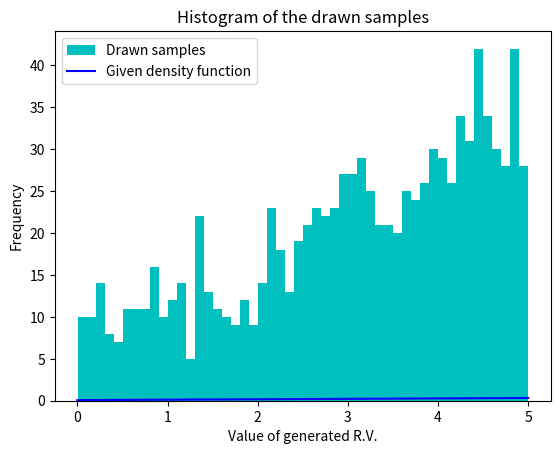

Write the Python code that produced this figure.
import numpy as np
from matplotlib import pyplot as plt

U = np.random.uniform(0, 1, 1000)
X = (-3 + (9 + 160*U)**0.5)/2  #inverse of F(x) (i.e. inverse of cumulative of f(x))
plt.hist(X,bins=50,color="c",label="Drawn samples")

x=np.linspace(0,5,1000)
plt.plot(x,(2*x+3)/40,c='b',label='Given density function')
plt.legend()
plt.xlabel("Value of generated R.V.")
plt.ylabel("Frequency")
plt.title("Histogram of the drawn samples")
plt.show()
